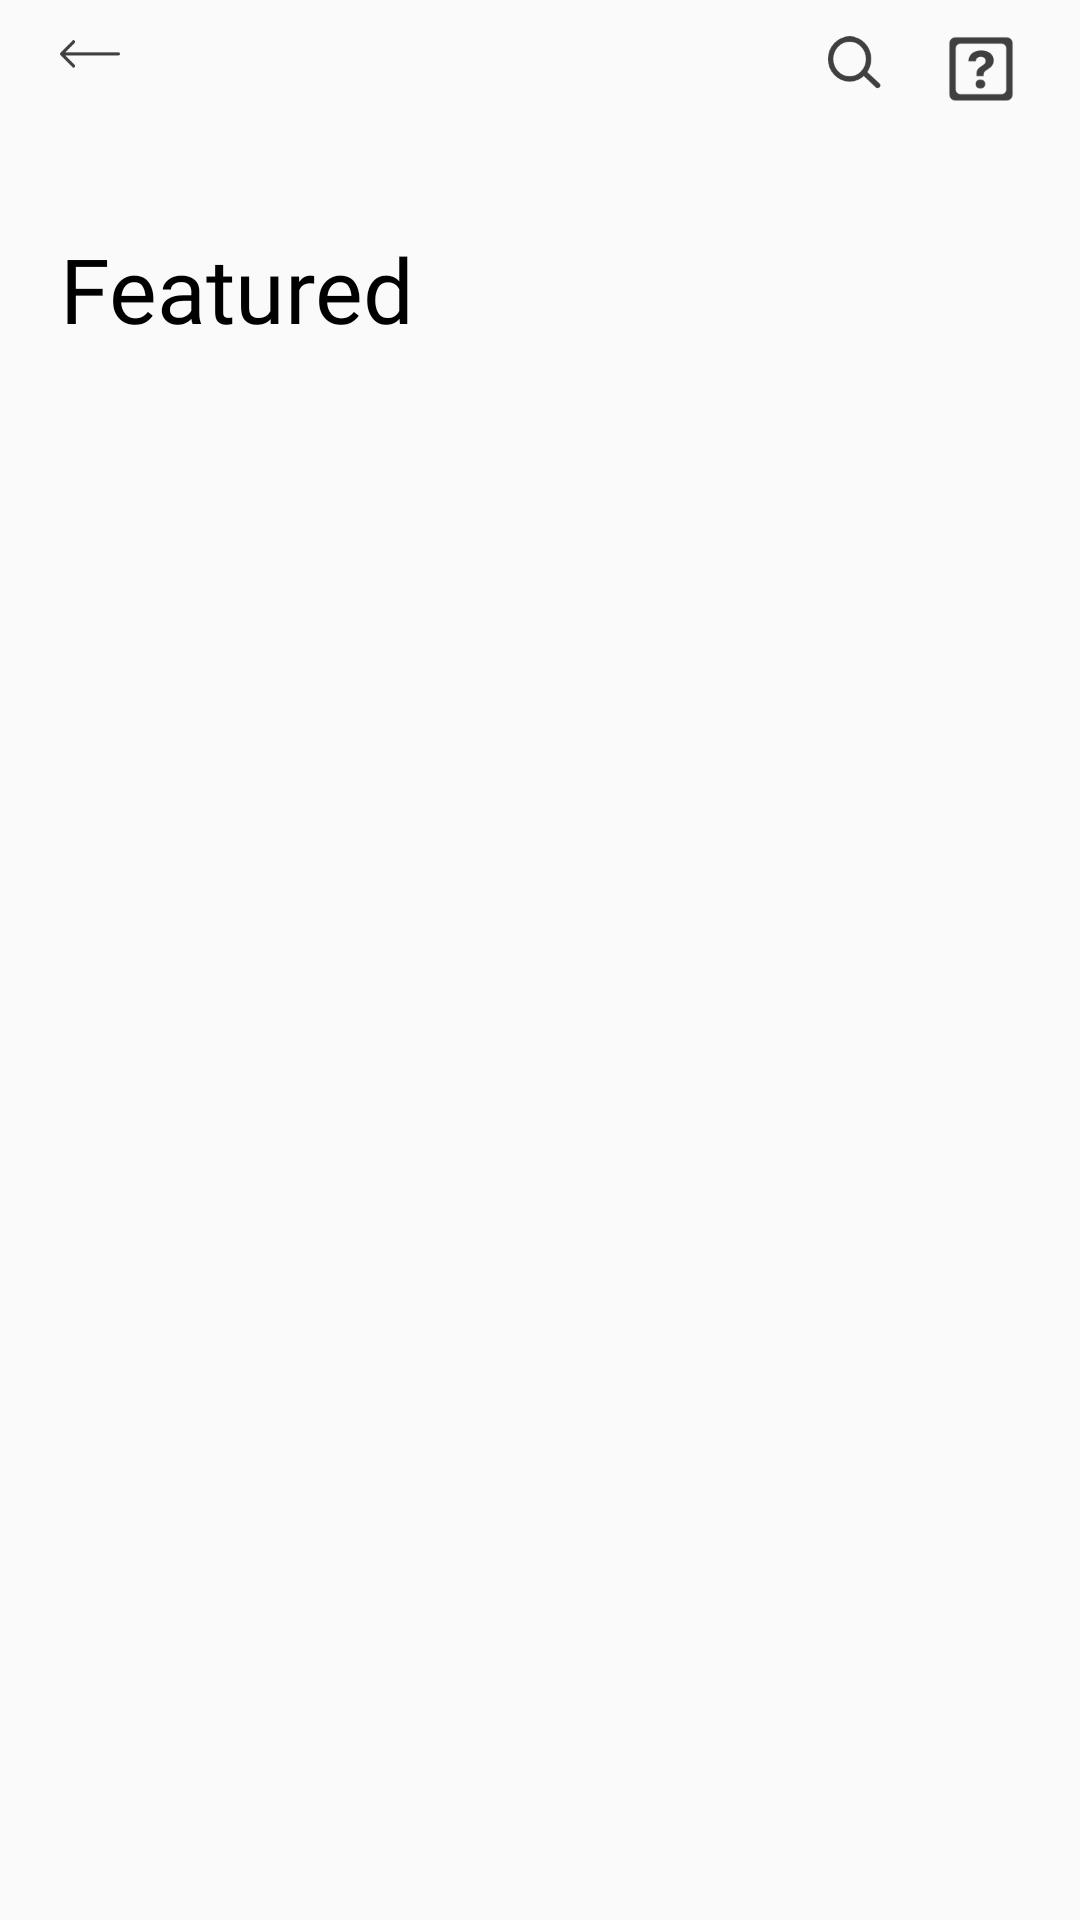

Produce the Android XML layout that renders to this screen, including the resource entries it uses.
<!-- AndroidManifest.xml: application theme Theme.Bolt -->
<!-- res/layout/activity_see_all.xml -->
<?xml version="1.0" encoding="utf-8"?>
<layout
    xmlns:tools="http://schemas.android.com/tools"
    xmlns:android="http://schemas.android.com/apk/res/android"
    xmlns:app="http://schemas.android.com/apk/res-auto"
    android:background="@color/white">

    <androidx.core.widget.NestedScrollView
        android:layout_width="match_parent"
        android:layout_height="match_parent"
        app:layout_constraintTop_toTopOf="parent"
        app:layout_constraintStart_toStartOf="parent"
        android:fillViewport="true">






    <androidx.constraintlayout.widget.ConstraintLayout
        android:layout_width="match_parent"
        android:layout_height="match_parent"
        tools:context=".SeeAllActivity">

    <ImageView
        android:id="@+id/menubar"
        android:layout_width="20dp"
        android:layout_height="16dp"
        android:layout_marginLeft="20dp"
        android:layout_marginTop="10dp"
        android:src="@drawable/shape1"
        app:layout_constraintStart_toStartOf="parent"
        app:layout_constraintTop_toTopOf="parent" />

    <ImageView
        android:id="@+id/ask"
        android:layout_width="26dp"
        android:layout_height="24dp"
        android:layout_marginRight="20dp"
        android:layout_marginTop="1dp"
        android:src="@drawable/ask"
        app:layout_constraintEnd_toEndOf="parent"
        app:layout_constraintTop_toTopOf="@id/menubar" />

    <ImageView
        android:id="@+id/oval"
        android:layout_width="8dp"
        android:layout_height="8dp"
        android:layout_marginRight="20dp"
        android:src="@drawable/oval"
        app:layout_constraintEnd_toEndOf="parent"
        app:layout_constraintTop_toTopOf="@id/menubar" />
    
    <ImageView
        android:layout_width="18dp"
        android:layout_height="18dp"
        app:layout_constraintTop_toTopOf="@id/menubar"
        app:layout_constraintEnd_toStartOf="@id/ask"
        android:src="@drawable/search1"
        android:layout_marginRight="20dp"
        android:layout_marginTop="2dp"
        android:id="@+id/search_bar"/>


    <TextView
        android:layout_width="wrap_content"
        android:layout_height="wrap_content"
        app:layout_constraintStart_toStartOf="@id/menubar"
        app:layout_constraintTop_toBottomOf="@id/menubar"
        android:layout_marginTop="50dp"
        android:text="Featured"
        android:fontFamily="@font/segoeui"
        android:textSize="30dp"
        android:textColor="@color/black"
        android:id="@+id/titleTxt"
        android:visibility="visible"/>

    <androidx.recyclerview.widget.RecyclerView
        android:id="@+id/seeAllrView"
        android:layout_width="match_parent"
        android:layout_height="wrap_content"
        app:layoutManager="androidx.recyclerview.widget.GridLayoutManager"
        app:layout_constraintTop_toBottomOf="@id/titleTxt"
        app:layout_constraintStart_toStartOf="parent"
        app:layout_constraintEnd_toEndOf="parent"
        tools:listitem="@layout/feat_card"
        app:spanCount="2"
        android:visibility="visible"
        />



</androidx.constraintlayout.widget.ConstraintLayout>
    </androidx.core.widget.NestedScrollView>

</layout>
<!-- res/layout/feat_card.xml (included above) -->
<?xml version="1.0" encoding="utf-8"?>
<layout>
<androidx.constraintlayout.widget.ConstraintLayout xmlns:android="http://schemas.android.com/apk/res/android"
    android:layout_width="190dp"
    android:layout_height="wrap_content"
    xmlns:app="http://schemas.android.com/apk/res-auto"
    android:background="@color/white">

    
    <androidx.cardview.widget.CardView
        android:layout_width="wrap_content"
        android:layout_height="260dp"
        app:layout_constraintStart_toStartOf="parent"
        app:layout_constraintTop_toTopOf="parent"
        android:id="@+id/featCard"
        android:layout_marginLeft="20dp"
        android:layout_marginTop="10dp"
        app:cardCornerRadius="5dp"
        android:outlineProvider="none"
        android:background="@color/white"

        >
        <ImageView
            android:layout_width="150dp"
            android:layout_height="180dp"
            app:layout_constraintTop_toTopOf="@id/featCard"
            app:layout_constraintStart_toStartOf="@id/featCard"
            android:src="@drawable/feat1"
            android:id="@+id/fImg"/>

        <TextView
            android:id="@+id/fRate"
            android:layout_width="wrap_content"
            android:layout_height="wrap_content"
            android:layout_marginLeft="5dp"
            android:layout_marginTop="190dp"
            android:fontFamily="@font/segoeui"
            android:text="$55.00"
            android:textSize="16dp"
            android:textColor="@color/black"/>
        <TextView
            android:id="@+id/fDesc"
            android:layout_width="wrap_content"
            android:layout_height="wrap_content"
            android:fontFamily="@font/segoeui"
            android:textSize="16dp"
            android:text="Woman T-Shirt"
            android:layout_gravity="bottom"
            android:layout_marginBottom="15dp"
            android:layout_marginLeft="5dp"
            android:textColor="@color/black"
            />
        
    </androidx.cardview.widget.CardView>



</androidx.constraintlayout.widget.ConstraintLayout>
</layout>
<!-- resources referenced by this layout -->
<resources>
  <color name="black">#FF000000</color>
  <color name="white">#FFFFFFFF</color>
  <!-- drawable ask: png bitmap (drawable-hdpi, 900 bytes) -->
  <!-- drawable feat1: png bitmap (drawable-hdpi, 101947 bytes) -->
  <!-- drawable search1: png bitmap (drawable-hdpi, 714 bytes) -->
  <!-- drawable shape1: png bitmap (drawable-hdpi, 240 bytes) -->
  <style name="Theme.Bolt" parent="Theme.AppCompat.Light.NoActionBar">
          
          <item name="colorPrimary">@color/purple_500</item>
          <item name="colorPrimaryVariant">@color/white</item>
          <item name="colorOnPrimary">@color/white</item>
          
          <item name="colorSecondary">@color/teal_200</item>
          <item name="colorSecondaryVariant">@color/teal_700</item>
          <item name="colorOnSecondary">@color/black</item>
          
          <item name="android:statusBarColor">@color/white</item>
          <item name="android:windowLightStatusBar">true</item>
          
      </style>
  <color name="purple_500">#FF6200EE</color>
  <color name="teal_200">#FF03DAC5</color>
  <color name="teal_700">#FF018786</color>
</resources>
